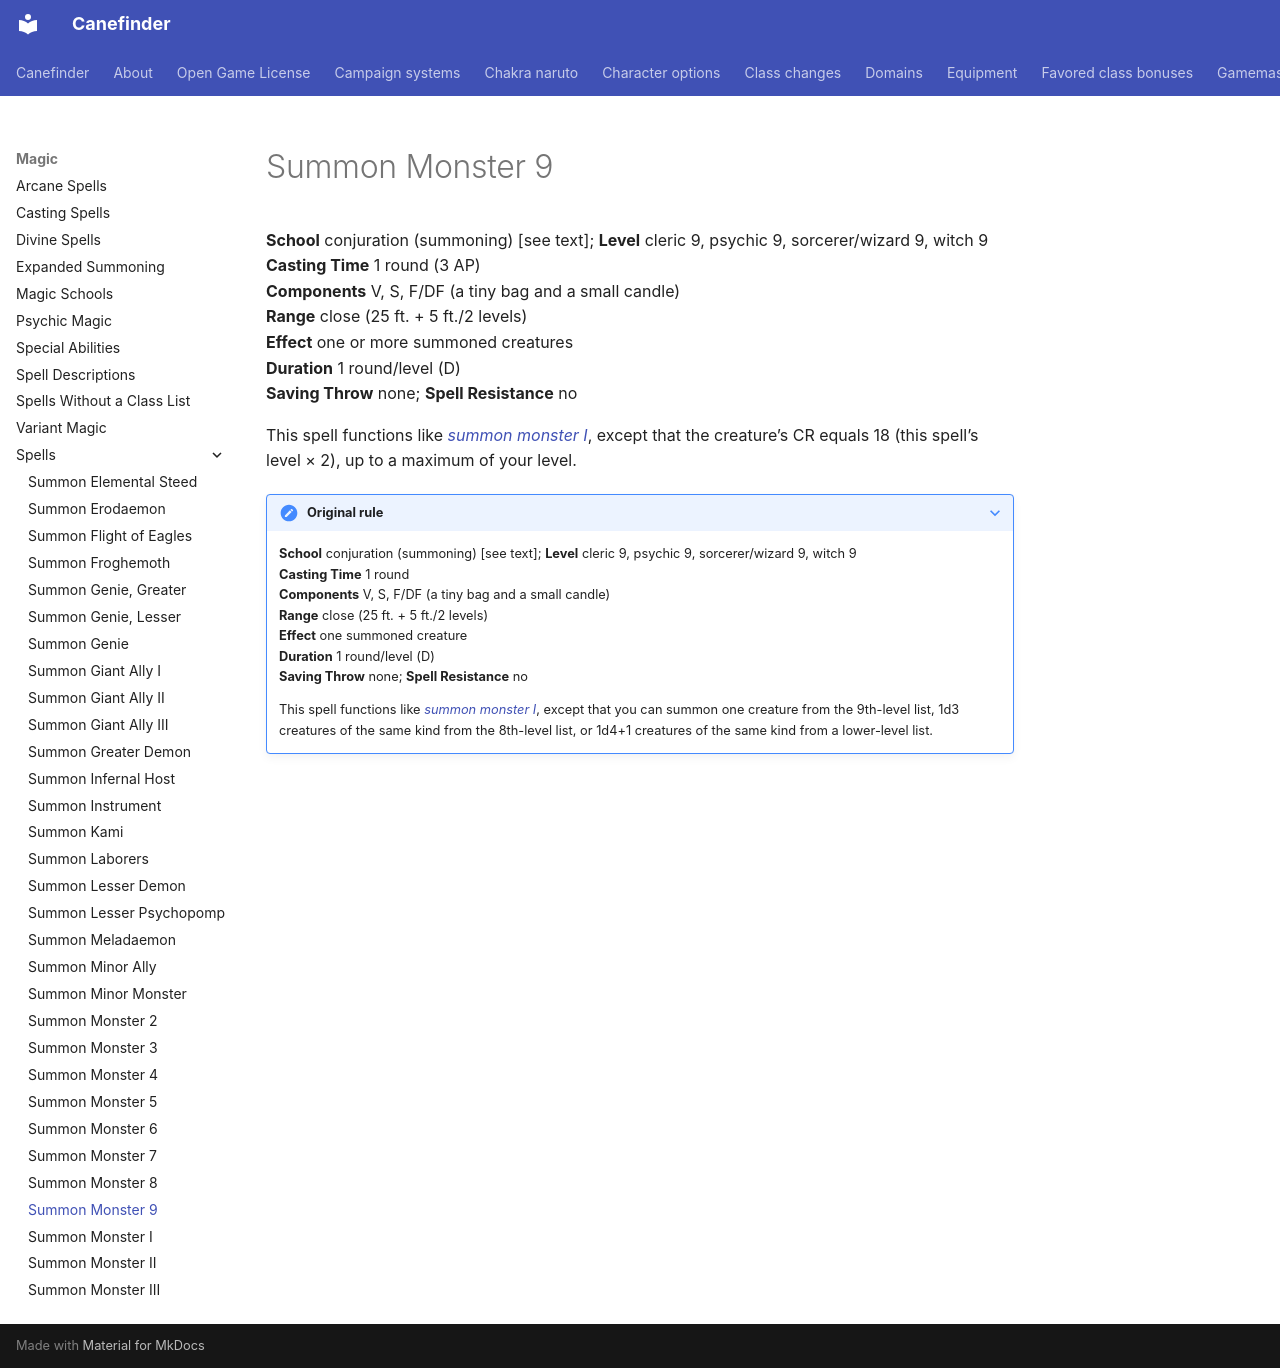

repository: canefinderhouserules/Canefinderhouserules · page: magic/spells/summon-monster-9/index.html · generator: mkdocs

# Summon Monster 9

**School** conjuration (summoning) [see text]; **Level** cleric 9, psychic 9, sorcerer/wizard 9, witch 9  
**Casting Time** 1 round (3 AP)  
**Components** V, S, F/DF (a tiny bag and a small candle)  
**Range** close (25 ft. + 5 ft./2 levels)  
**Effect** one or more summoned creatures  
**Duration** 1 round/level (D)  
**Saving Throw** none; **Spell Resistance** no

This spell functions like [*summon monster I*](summon-monster-i.md), except that the creature’s CR equals 18 (this spell’s level × 2), up to a maximum of your level.

??? note "Original rule"

    **School** conjuration (summoning) [see text]; **Level** cleric 9, psychic 9, sorcerer/wizard 9, witch 9  
    **Casting Time** 1 round  
    **Components** V, S, F/DF (a tiny bag and a small candle)  
    **Range** close (25 ft. + 5 ft./2 levels)  
    **Effect** one summoned creature  
    **Duration** 1 round/level (D)  
    **Saving Throw** none; **Spell Resistance** no

    This spell functions like [*summon monster I*](summon-monster-i.md), except that you can summon one creature from the 9th-level list, 1d3 creatures of the same kind from the 8th-level list, or 1d4+1 creatures of the same kind from a lower-level list.
